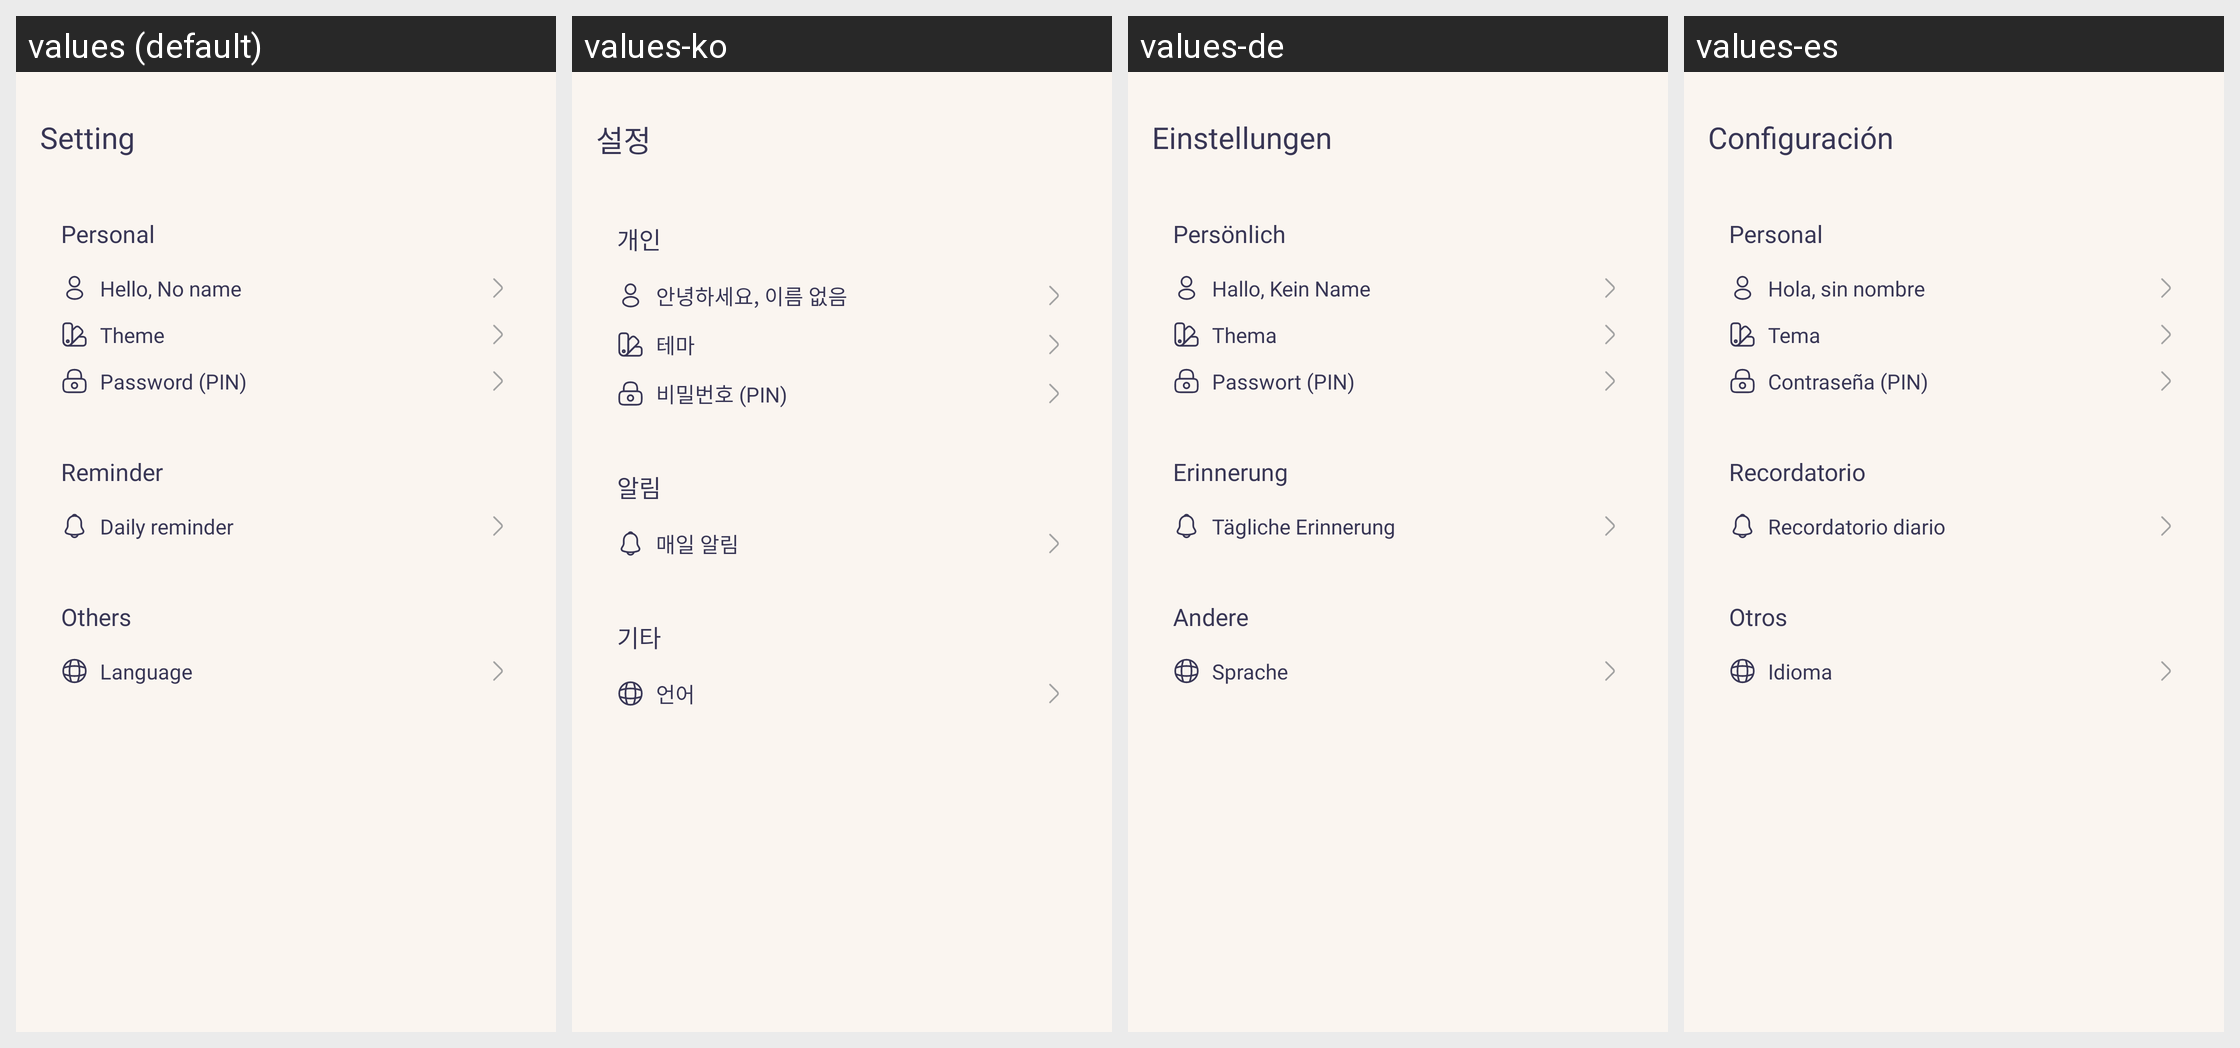

For this localized Android screen grid, give each drawn string resource with its value in every locale shown.
Android screen res/layout/fragment_setting.xml rendered under 4 locales, left to right: values (default), values-ko, values-de, values-es. Device: Nexus 5 (rendered at 1080×1920; each locale shown at half size, 540×960, under a caption strip naming it); theme Theme.MyApplication.
Other locales in the repository, not shown: values-ar, values-bn, values-en, values-fr, values-hi, values-in, values-it, values-pt, values-ru, values-vi.
Strings drawn on this screen, with the default value and each locale's value (text and hints the layout hard-codes, and strings that could not be matched under every locale, appear in the picture but are not listed):

setting
  values: Setting
  values-ko: 설정
  values-de: Einstellungen
  values-es: Configuración

personal
  values: Personal
  values-ko: 개인
  values-de: Persönlich
  values-es: Personal

hello_noname
  values: Hello, No name
  values-ko: 안녕하세요, 이름 없음
  values-de: Hallo, Kein Name
  values-es: Hola, sin nombre

theme
  values: Theme
  values-ko: 테마
  values-de: Thema
  values-es: Tema

password_pin
  values: Password (PIN)
  values-ko: 비밀번호 (PIN)
  values-de: Passwort (PIN)
  values-es: Contraseña (PIN)

reminder
  values: Reminder
  values-ko: 알림
  values-de: Erinnerung
  values-es: Recordatorio

daily_reminder
  values: Daily reminder
  values-ko: 매일 알림
  values-de: Tägliche Erinnerung
  values-es: Recordatorio diario

other
  values: Others
  values-ko: 기타
  values-de: Andere
  values-es: Otros

language
  values: Language
  values-ko: 언어
  values-de: Sprache
  values-es: Idioma
